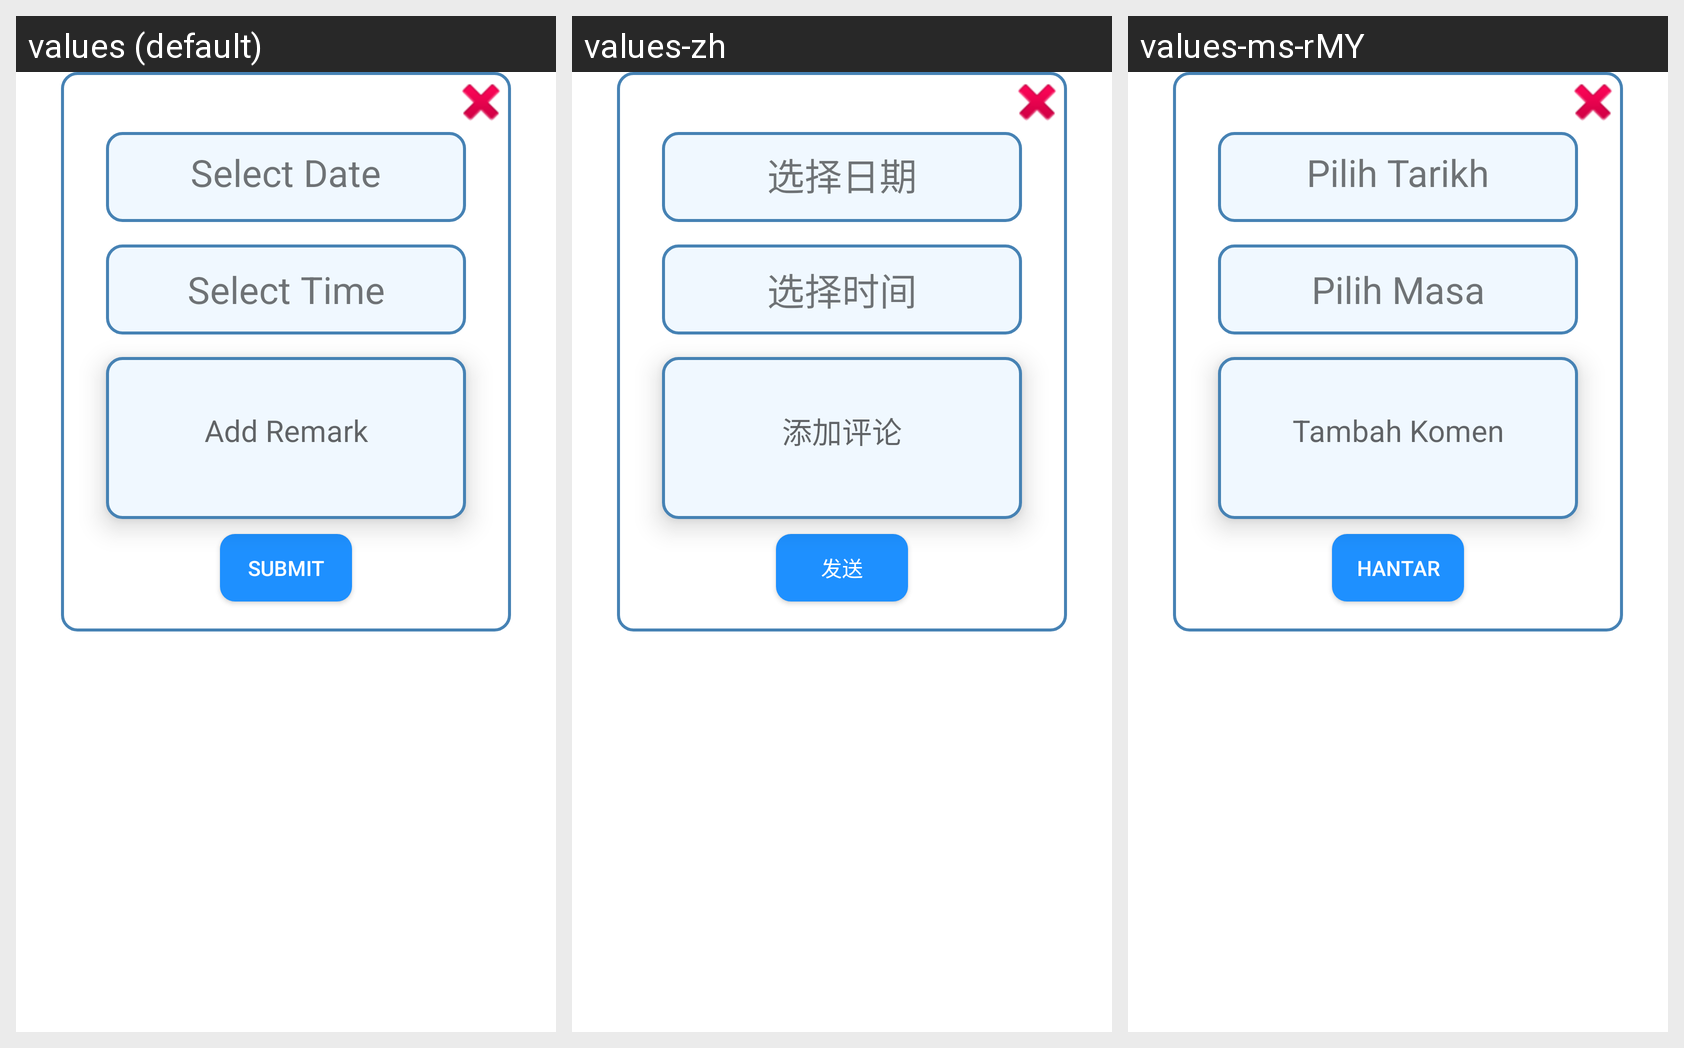

For this localized Android screen grid, give each drawn string resource with its value in every locale shown.
Android screen res/layout/activity_schedule_event.xml rendered under 3 locales, left to right: values (default), values-zh, values-ms-rMY. Device: Nexus 5 (rendered at 1080×1920; each locale shown at half size, 540×960, under a caption strip naming it); theme AppTheme.
Strings drawn on this screen, with the default value and each locale's value (text and hints the layout hard-codes, and strings that could not be matched under every locale, appear in the picture but are not listed):

select_date
  values: Select Date
  values-zh: 选择日期
  values-ms-rMY: Pilih Tarikh

select_time
  values: Select Time
  values-zh: 选择时间
  values-ms-rMY: Pilih Masa

add_remark
  values: Add Remark
  values-zh: 添加评论
  values-ms-rMY: Tambah Komen

submitButton
  values: Submit
  values-zh: 发送
  values-ms-rMY: Hantar
